Dataset: refined_rcnn (GitHub, andrewsalim10/tugas_kel_pcdvk). Classes: apple scab, apple black rot, apple cedar apple rust, apple healthy, apple healthy removed.

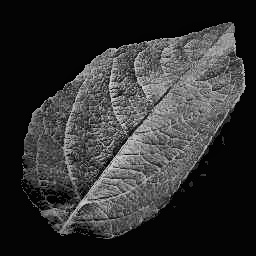
Label: apple healthy

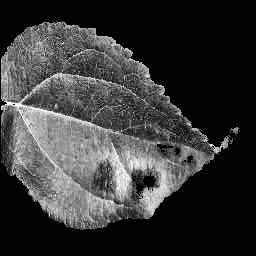
Label: apple scab

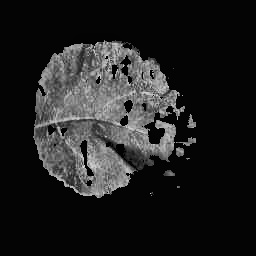
Label: apple cedar apple rust

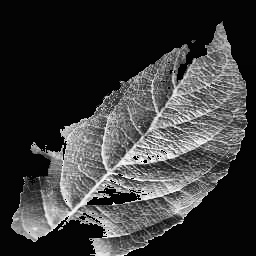
Label: apple healthy removed

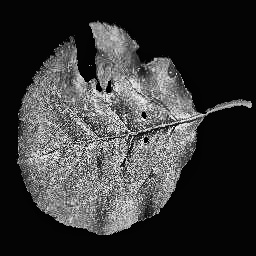
Label: apple black rot

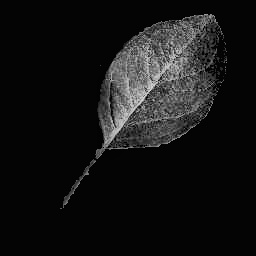
Label: apple healthy
